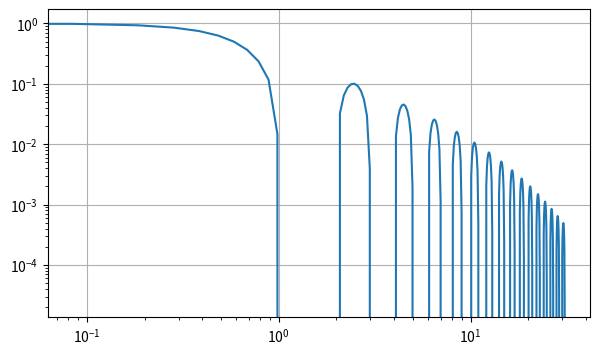

Reproduce this figure in Python.
import numpy as np
import matplotlib.pyplot as plt

fig = plt.figure(figsize=(7, 4))
ax = fig.add_subplot()

x = np.arange(-10*np.pi, 10*np.pi, 0.1)
# ax.plot(x, np.sinc(x) * np.exp( - np.abs(x/10)) )
# ax.semilogy(x, np.sinc(x) * np.exp( - np.abs(x/10)) )
# ИЛИ
# ax.plot(x, np.sinc(x) * np.exp( - np.abs(x/10)) )
# ax.set_yscale("log") # Взять по оси y логарифмический масштаб
# ax.set_xscale("log") # Взять по оси x логарифмический масштаб
# ax.set_yscale("log", subs=[2,9]) # По основанию 10 или base=5

# ax.set_xscale("symlog", lintresh=2, linescale=5) # от -2 до 2 будет использоваться линейный масштаб, а всё что за логарифмический

ax.loglog(x, np.sinc(x) * np.exp( - np.abs(x/10)) ) # Логарифмический масштаб по обеим осям



ax.grid()
plt.show()